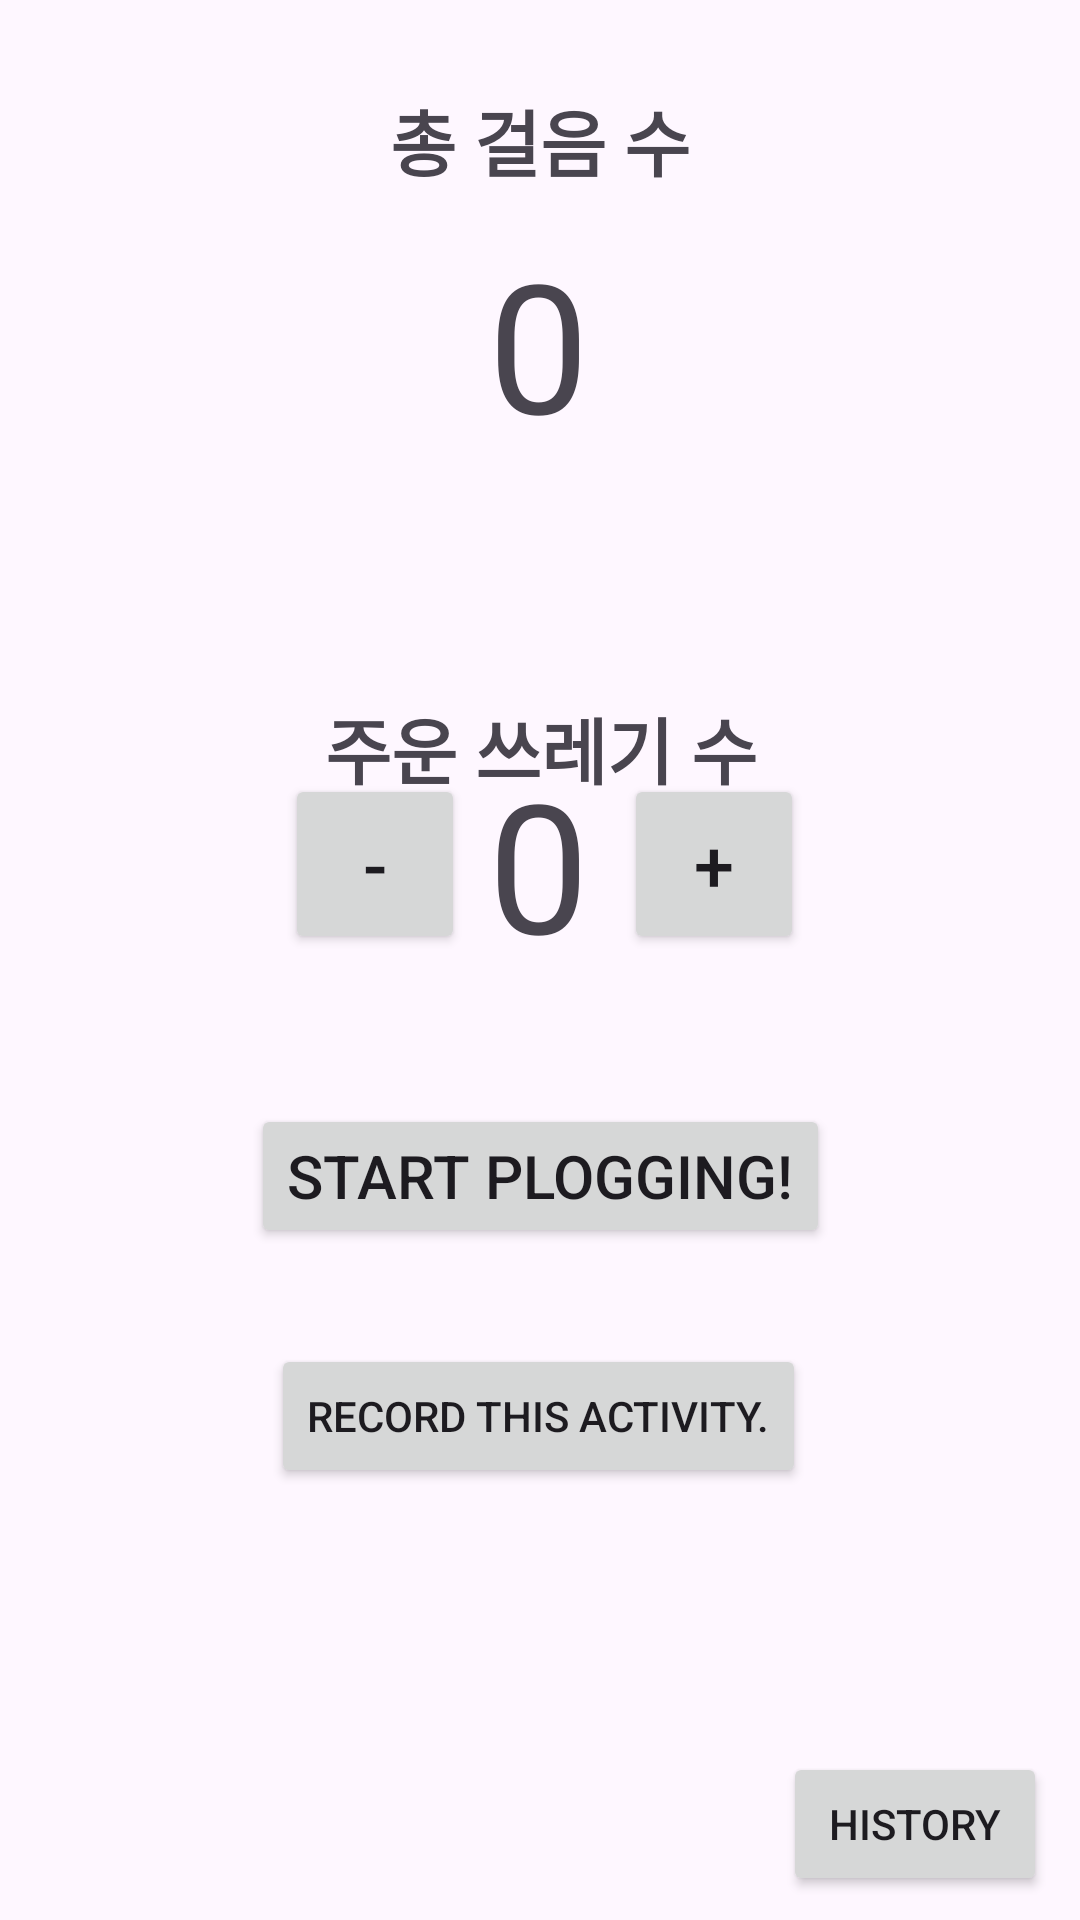

Produce the Android XML layout that renders to this screen, including the resource entries it uses.
<!-- AndroidManifest.xml: application theme Theme.Plogging2 -->
<!-- res/layout/activity_main.xml -->
<?xml version="1.0" encoding="utf-8"?>
<androidx.constraintlayout.widget.ConstraintLayout xmlns:android="http://schemas.android.com/apk/res/android"
    xmlns:app="http://schemas.android.com/apk/res-auto"
    xmlns:tools="http://schemas.android.com/tools"
    android:layout_width="match_parent"
    android:layout_height="match_parent"
    tools:context=".MainActivity"
    tools:visibility="visible">

    <TextView
        android:id="@+id/textViewStepCounter"
        android:layout_width="wrap_content"
        android:layout_height="wrap_content"
        android:text="0"
        android:textAlignment="center"
        android:textSize="60sp"
        app:layout_constraintBottom_toBottomOf="parent"
        app:layout_constraintEnd_toEndOf="parent"
        app:layout_constraintHorizontal_bias="0.498"
        app:layout_constraintStart_toStartOf="parent"
        app:layout_constraintTop_toTopOf="parent"
        app:layout_constraintVertical_bias="0.133" />

    <TextView
        android:id="@+id/textViewWasteCounter"
        android:layout_width="wrap_content"
        android:layout_height="wrap_content"
        android:text="0"
        android:textAlignment="center"
        android:textSize="60sp"
        app:layout_constraintBottom_toBottomOf="parent"
        app:layout_constraintEnd_toEndOf="parent"
        app:layout_constraintHorizontal_bias="0.498"
        app:layout_constraintStart_toStartOf="parent"
        app:layout_constraintTop_toTopOf="parent"
        app:layout_constraintVertical_bias="0.442" />

    <Button
        android:id="@+id/buttonExercise"
        android:layout_width="wrap_content"
        android:layout_height="wrap_content"
        android:layout_marginStart="8dp"
        android:layout_marginEnd="8dp"
        android:layout_marginBottom="224dp"
        android:onClick="toggleExercise"
        android:text="Start Plogging!"
        android:textAlignment="center"
        android:textSize="20sp"
        app:layout_constraintBottom_toBottomOf="parent"
        app:layout_constraintEnd_toEndOf="parent"
        app:layout_constraintStart_toStartOf="parent" />

    <TextView
        android:id="@+id/textView"
        android:layout_width="wrap_content"
        android:layout_height="wrap_content"
        android:layout_marginTop="29dp"
        android:text="총 걸음 수"
        android:textAlignment="center"
        android:textSize="24sp"
        android:textStyle="bold"
        app:layout_constraintEnd_toEndOf="parent"
        app:layout_constraintStart_toStartOf="parent"
        app:layout_constraintTop_toTopOf="parent" />

    <TextView
        android:id="@+id/textView2"
        android:layout_width="wrap_content"
        android:layout_height="wrap_content"
        android:layout_marginTop="240dp"
        android:text="주운 쓰레기 수"
        android:textAlignment="center"
        android:textSize="24sp"
        android:textStyle="bold"
        app:layout_constraintBottom_toTopOf="@+id/textViewWasteCounter"
        app:layout_constraintEnd_toEndOf="parent"
        app:layout_constraintHorizontal_bias="0.501"
        app:layout_constraintStart_toStartOf="parent"
        app:layout_constraintTop_toTopOf="parent"
        app:layout_constraintVertical_bias="0.307" />

    <Button
        android:id="@+id/buttonRecord"
        android:layout_width="wrap_content"
        android:layout_height="wrap_content"
        android:layout_marginTop="32dp"
        android:onClick="dataSave"
        android:text="Record this activity."
        app:layout_constraintEnd_toEndOf="parent"
        app:layout_constraintHorizontal_bias="0.497"
        app:layout_constraintStart_toStartOf="parent"
        app:layout_constraintTop_toBottomOf="@+id/buttonExercise"
        tools:visibility="visible" />

    <Button
        android:id="@+id/buttonHistory"
        android:layout_width="wrap_content"
        android:layout_height="wrap_content"
        android:layout_marginEnd="11dp"
        android:layout_marginBottom="8dp"
        android:onClick="openHistory"
        android:text="History"
        app:layout_constraintBottom_toBottomOf="parent"
        app:layout_constraintEnd_toEndOf="parent" />

    <Button
        android:id="@+id/buttonWastePlus"
        android:layout_width="60dp"
        android:layout_height="60dp"
        android:layout_marginEnd="92dp"
        android:onClick="wastePlus"
        android:text="+"
        android:textSize="24sp"
        app:layout_constraintBottom_toBottomOf="parent"
        app:layout_constraintEnd_toEndOf="parent"
        app:layout_constraintTop_toTopOf="parent"
        app:layout_constraintVertical_bias="0.445" />

    <Button
        android:id="@+id/buttonWasteMinus"
        android:layout_width="60dp"
        android:layout_height="60dp"
        android:layout_marginStart="95dp"
        android:onClick="wasteMinus"
        android:text="-"
        android:textSize="24sp"
        app:layout_constraintBaseline_toBaselineOf="@+id/buttonWastePlus"
        app:layout_constraintStart_toStartOf="parent" />

</androidx.constraintlayout.widget.ConstraintLayout>
<!-- resources referenced by this layout -->
<resources>
  <style name="Theme.Plogging2" parent="Base.Theme.Plogging2" />
  <style name="Base.Theme.Plogging2" parent="Theme.Material3.DayNight.NoActionBar">
          
          
      </style>
</resources>
